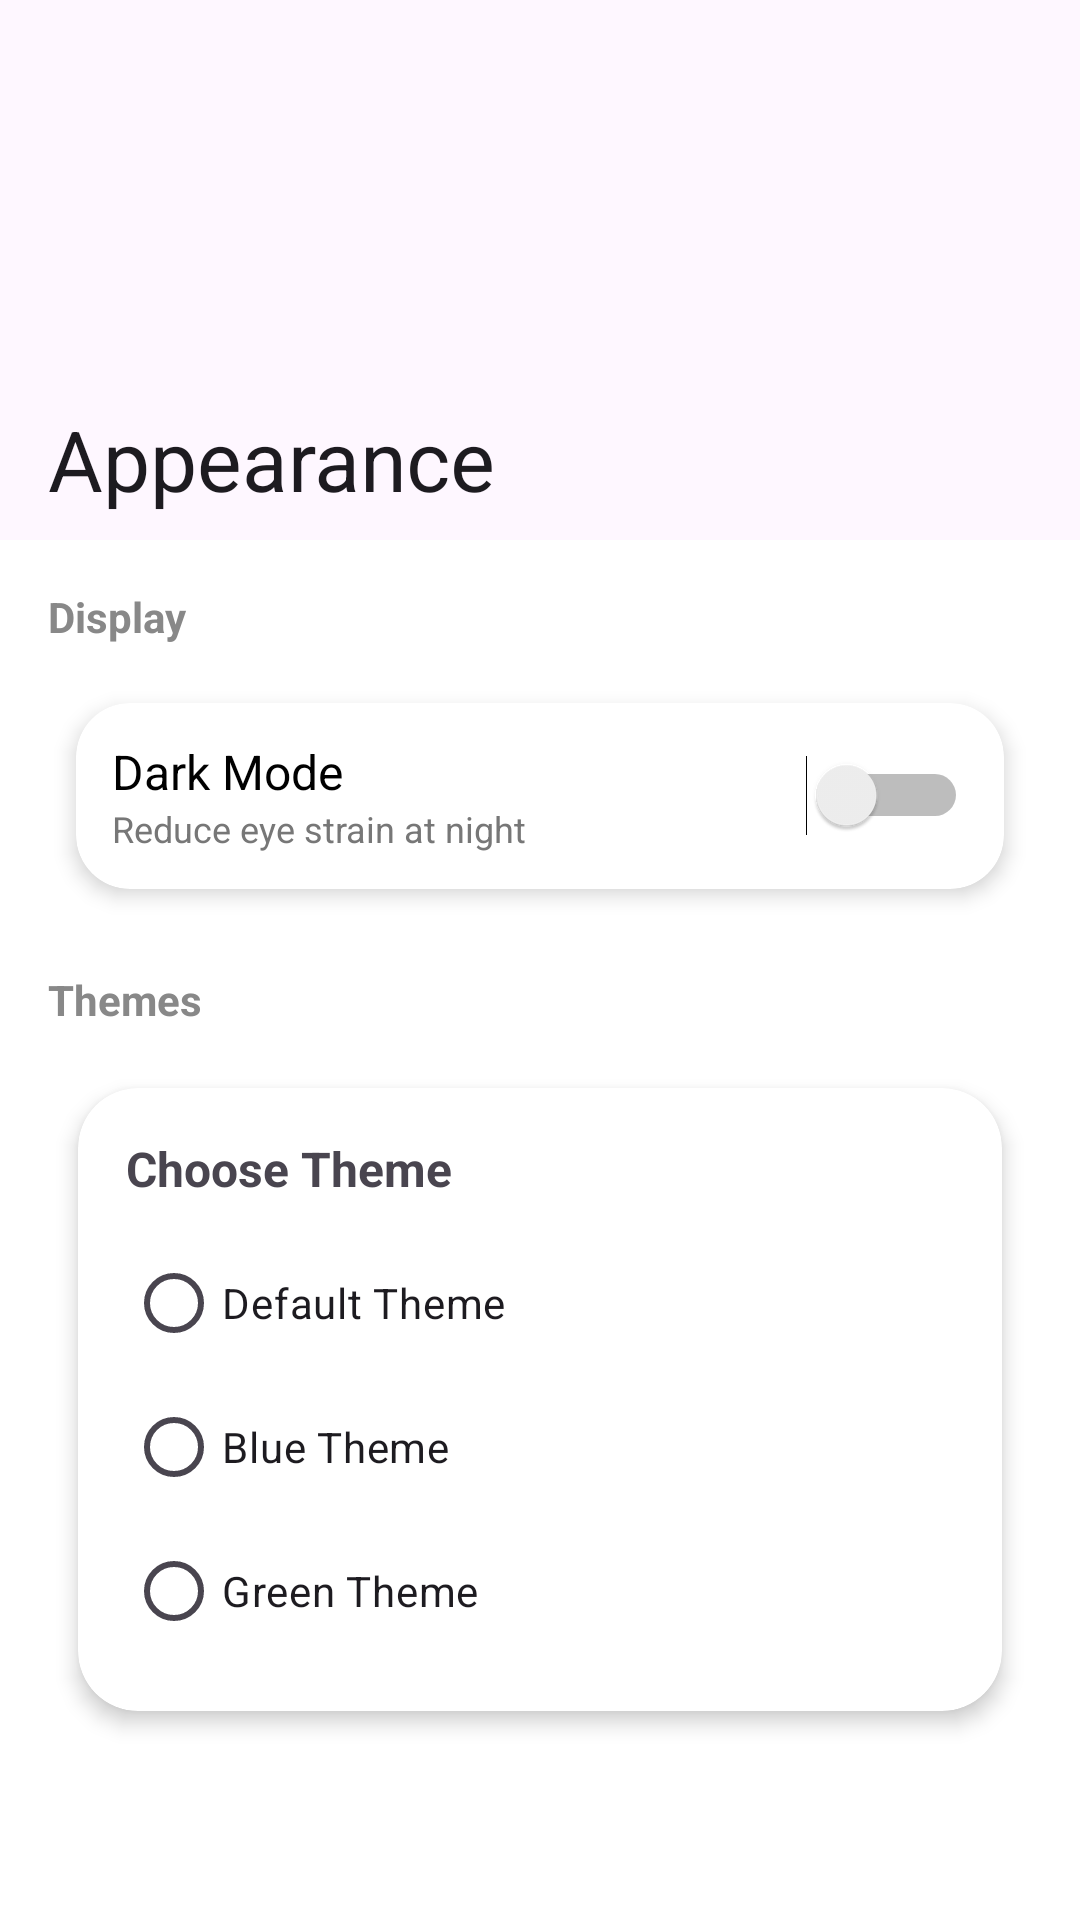

Layout XML and referenced resources for this Android screen:
<!-- AndroidManifest.xml: application theme Theme.EaseMovieApp -->
<!-- res/layout/activity_appearance.xml -->
<?xml version="1.0" encoding="utf-8"?>
<androidx.coordinatorlayout.widget.CoordinatorLayout
    xmlns:android="http://schemas.android.com/apk/res/android"
    xmlns:app="http://schemas.android.com/apk/res-auto"
    xmlns:tools="http://schemas.android.com/tools"
    android:layout_width="match_parent"
    android:layout_height="match_parent"
    android:background="?attr/colorBackgroundFloating">

    
    <com.google.android.material.appbar.AppBarLayout
        android:layout_width="match_parent"
        android:layout_height="180dp"
        android:theme="@style/ThemeOverlay.Material3.Dark.ActionBar">


    <com.google.android.material.appbar.CollapsingToolbarLayout
            android:layout_width="match_parent"
            android:layout_height="match_parent"
            app:title="Appearance"
            app:layout_scrollFlags="scroll|exitUntilCollapsed|snap"
            app:contentScrim="#FFFFFF"
            app:collapsedTitleTextAppearance="@style/CollapsedText"
            app:expandedTitleTextAppearance="@style/ExpandedText"
            app:collapsedTitleTextColor="?attr/colorOnBackground">

            <View
                android:layout_width="match_parent"
                android:layout_height="match_parent"
                android:background="?attr/colorSurface"/>

            <com.google.android.material.appbar.MaterialToolbar
                android:id="@+id/toolbar"
                android:layout_width="match_parent"
                android:layout_height="?attr/actionBarSize"
                android:background="@android:color/transparent"
                app:layout_collapseMode="pin"/>

            <ImageView
                android:id="@+id/btnBack"
                android:layout_width="24dp"
                android:layout_height="24dp"
                android:layout_margin="16dp"
                android:src="@drawable/ic_arrow_back_24"
                app:tint="?attr/colorOnBackground"
                app:layout_collapseMode="pin"/>

        </com.google.android.material.appbar.CollapsingToolbarLayout>

    </com.google.android.material.appbar.AppBarLayout>

    
    <androidx.core.widget.NestedScrollView
        android:layout_width="match_parent"
        android:layout_height="match_parent"
        android:padding="16dp"
        android:fillViewport="true"
        android:clipToPadding="false"
        app:layout_behavior="@string/appbar_scrolling_view_behavior">

        <LinearLayout
            android:layout_width="match_parent"
            android:layout_height="wrap_content"
            android:orientation="vertical">

            <TextView
                android:layout_width="match_parent"
                android:layout_height="wrap_content"
                android:text="Display"
                android:textStyle="bold"
                android:textColor="#888"
                android:layout_marginBottom="8dp"/>

            
            <androidx.cardview.widget.CardView
                android:layout_width="match_parent"
                android:layout_height="wrap_content"
                app:cardCornerRadius="18dp"
                app:cardElevation="4dp"
                app:cardUseCompatPadding="true"
                android:layout_marginBottom="16dp">

                <LinearLayout
                    android:layout_width="match_parent"
                    android:layout_height="wrap_content"
                    android:orientation="horizontal"
                    android:padding="12dp"
                    android:gravity="center_vertical">

                <LinearLayout
                    android:layout_width="0dp"
                    android:layout_height="wrap_content"
                    android:orientation="vertical"
                    android:layout_weight="1">

                    <TextView
                        android:layout_width="match_parent"
                        android:layout_height="wrap_content"
                        android:text="Dark Mode"
                        android:textSize="16sp"
                        android:textColor="#000"/>

                    <TextView
                        android:layout_width="match_parent"
                        android:layout_height="wrap_content"
                        android:text="Reduce eye strain at night"
                        android:textSize="12sp"
                        android:textColor="#777"/>
                    </LinearLayout>
                    <Switch
                        android:id="@+id/switchDark"
                        android:layout_width="wrap_content"
                        android:layout_height="wrap_content"
                        tools:ignore="UseSwitchCompatOrMaterialXml" />
                </LinearLayout>

            </androidx.cardview.widget.CardView>

            <TextView
                android:layout_width="match_parent"
                android:layout_height="wrap_content"
                android:text="Themes"
                android:textStyle="bold"
                android:textColor="#888"
                android:layout_marginBottom="8dp"/>

            
            <androidx.cardview.widget.CardView
                android:layout_width="match_parent"
                android:layout_height="wrap_content"
                app:cardCornerRadius="20dp"
                android:layout_marginBottom="16dp"
                app:cardUseCompatPadding="true"
                app:cardElevation="4dp">

                <LinearLayout
                    android:layout_width="match_parent"
                    android:layout_height="wrap_content"
                    android:orientation="vertical"
                    android:padding="16dp">

                    <TextView
                        android:layout_width="wrap_content"
                        android:layout_height="wrap_content"
                        android:text="Choose Theme"
                        android:textStyle="bold"
                        android:textSize="16sp"
                        android:layout_marginBottom="10dp"/>

                    <RadioGroup
                        android:layout_width="match_parent"
                        android:layout_height="wrap_content">

                        <RadioButton
                            android:id="@+id/themePurple"
                            android:layout_width="match_parent"
                            android:layout_height="wrap_content"
                            android:text="Default Theme"/>

                        <RadioButton
                            android:id="@+id/themeBlue"
                            android:layout_width="match_parent"
                            android:layout_height="wrap_content"
                            android:text="Blue Theme"/>

                        <RadioButton
                            android:id="@+id/themeGreen"
                            android:layout_width="match_parent"
                            android:layout_height="wrap_content"
                            android:text="Green Theme"/>

                    </RadioGroup>

                </LinearLayout>

            </androidx.cardview.widget.CardView>

        </LinearLayout>

    </androidx.core.widget.NestedScrollView>

</androidx.coordinatorlayout.widget.CoordinatorLayout>
<!-- resources referenced by this layout -->
<resources>
  <style name="CollapsedText">
          <item name="android:textSize">18sp</item>
          <item name="android:textColor">#000000</item>
      </style>
  <style name="ExpandedText">
          <item name="android:textSize">28sp</item>
          <item name="android:gravity">center</item>
          <item name="android:textColor">#000</item>
      </style>
  <style name="Theme.EaseMovieApp" parent="Theme.Material3.DayNight.NoActionBar">
          
          <item name="colorPrimary">@color/primary_blue</item>
          <item name="colorSecondary">@color/secondary_cyan</item>
          <item name="android:windowBackground">@color/soft_blue_bg</item>
          <item name="android:statusBarColor">@color/soft_blue_bg</item>
          <item name="android:windowLightStatusBar">true</item>
          <item name="android:navigationBarColor">@android:color/transparent</item>
      </style>
  <color name="primary_blue">#3A7BD5</color>
  <color name="secondary_cyan">#00D2FF</color>
  <color name="soft_blue_bg">#F9FAFF</color>
</resources>
